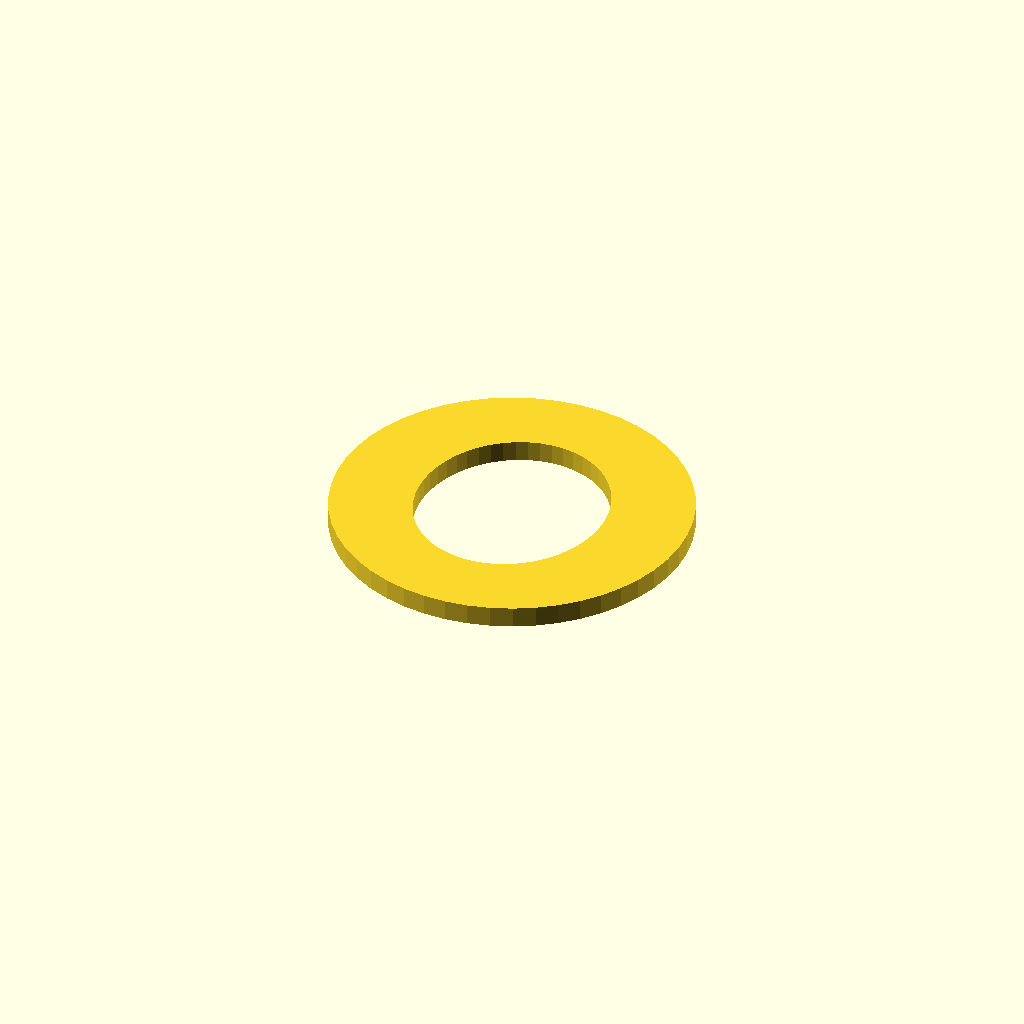
Cell 1 — every parameter at its default value.
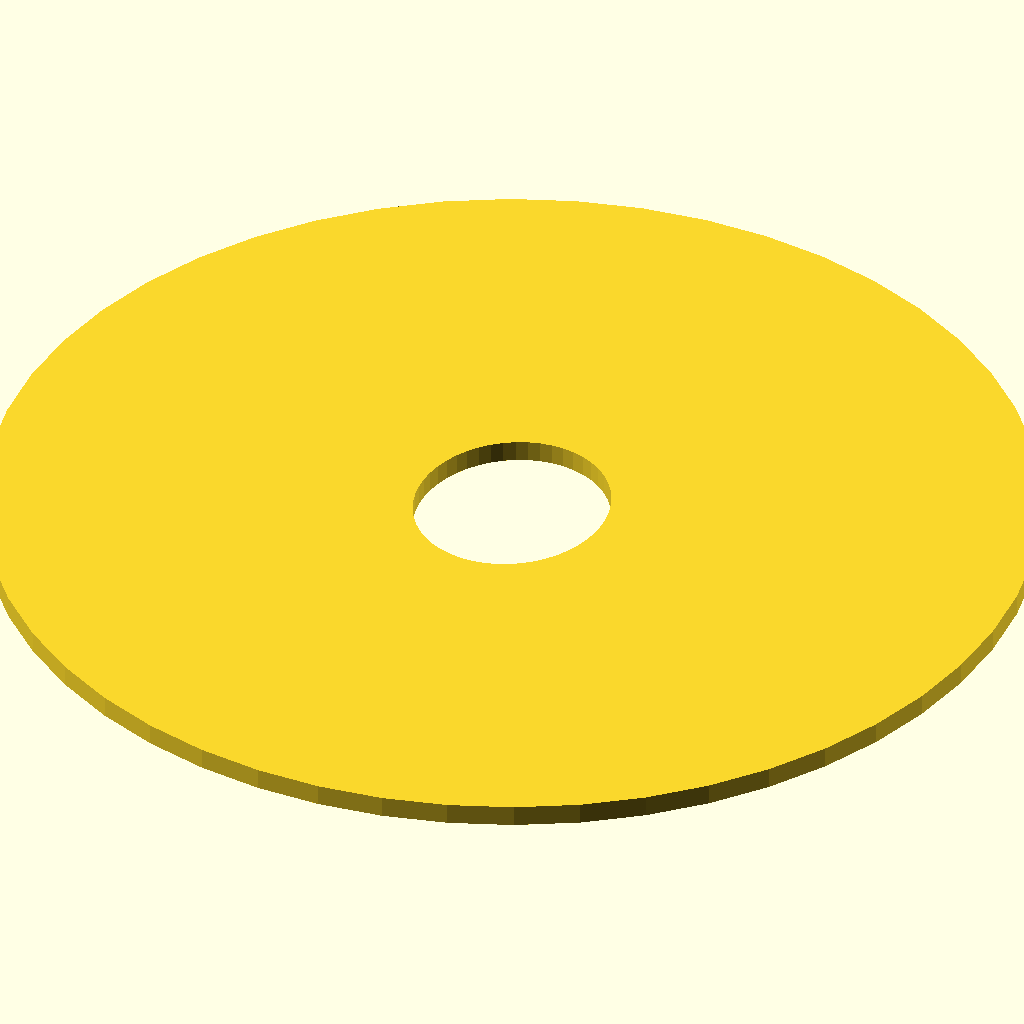
Cell 2: the same model with width = 10.
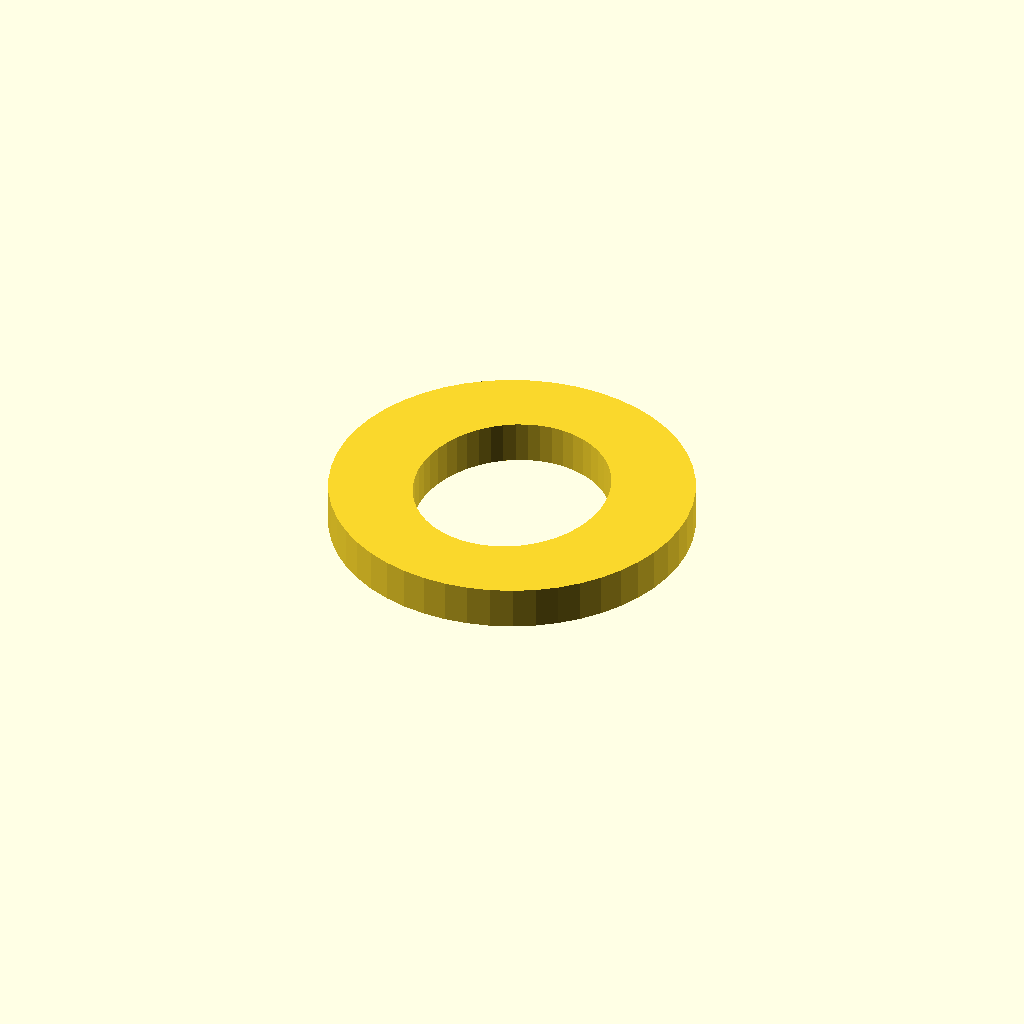
Cell 3 — thickness set to 1, the other parameters unchanged.
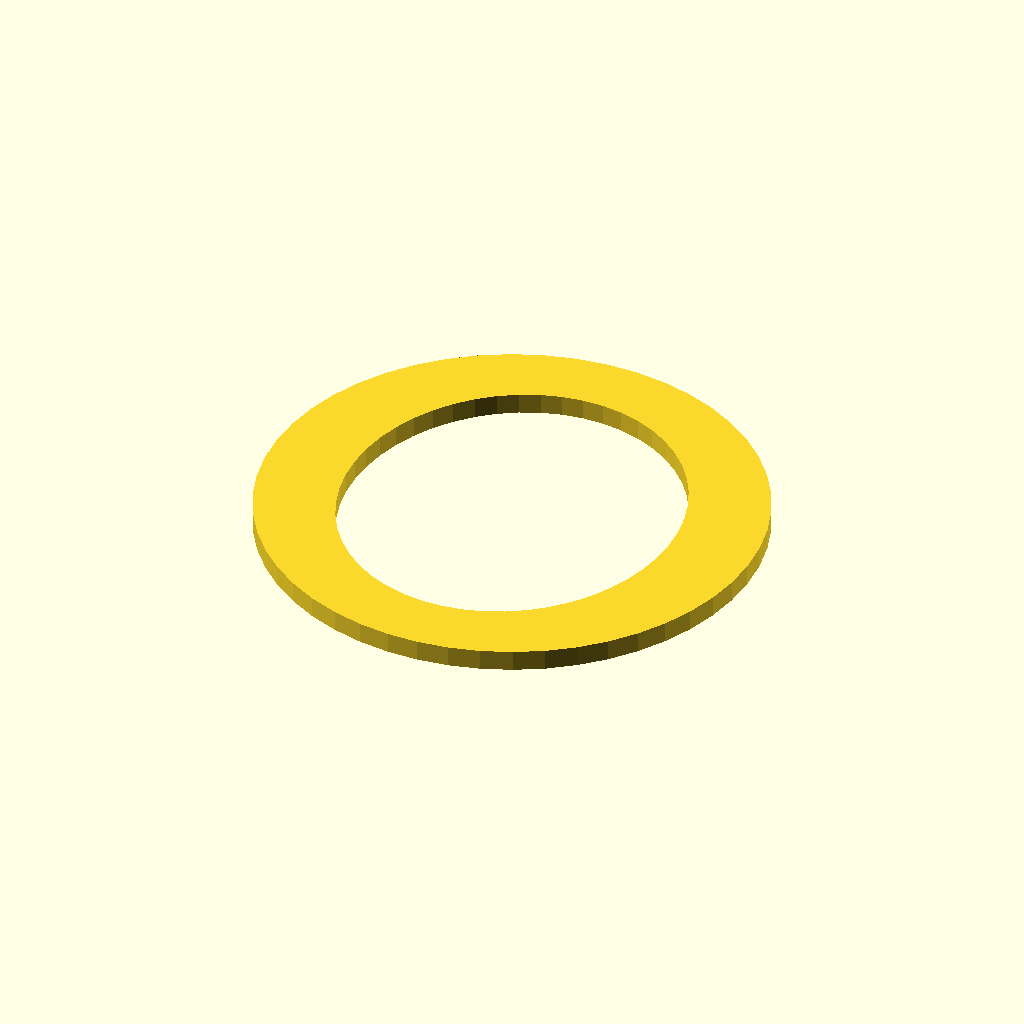
Cell 4 — needle_size set to 7, the other parameters unchanged.
One fixed orthographic camera (rotation 55°, 0°, 25°; colour scheme Cornfield) for every cell.
Source of the model, inputs/thingiverse/files/thing-440967/Customizable-Closed-Stitch-Marker/closed-stitch-marker.scad:
$fn = 50 + 0;

needle_size = 3.5; // [2.0:US 0 \ GB 14, 2.1:JP 0, 2.25:US 1 GB 13, 2.4:JP 1, 2.5:2.5 mm, 2.7:JP 2, 2.75:US 2 \ GB 12, 3.0:GB 11 \ JP 3, 3.25:US 3 \ GB 10, 3.3:JP 4, 3.5:US 4, 3.6:JP 5, 3.75:US 5 \ GB 9, 3.9:JP 6, 4.0:US 6 \ GB 8, 4.2:JP 7, 4.5:US 7 \ GB 7 \ JP 8, 4.8:JP 9, 5.0:US 8 \ GB 6, 5.1:JP 10, 5.4:JP 11, 5.5:US 9 \ GB 5, 5.7:JP 12, 6.0:US 10 \ GB 4 \ JP 13, 6.3:JP 14, 6.5:US 10 ½ \ GB 3, 6.6:JP 15, 7.0:GB 2 \ JP 7 mm, 7.5:GB 1, 8.0:US 11 \ GB 0 \ JP 8mm, 9.0:US 13 \ GB 00 \ JP 9mm, 10.0:US 15 \ GB  000 \ JP 10mm, 12.0:US 17, 16.0:US 19, 19.0:US 35, 25.0:US 50]
width = 2; // [2:10]
thickness = 0.5; // [0.5, 1.0, 1.5, 2.0, 2.5, 3.0]
clearance = 0.5 + 0;
radius = (needle_size / 2 + width + clearance) / 0.9;
slot_width = 1 + 0;

linear_extrude(height = thickness) {
	difference() {
        circle(r=needle_size / 2 + width + clearance );
		scale([0.9, 1, 1]) circle(r=(needle_size / 2 + clearance) / 0.9);
	}
}
Customizer parameters (derived from the source; name, type, default, range or options):
needle_size: number, default 3.5
width: number, default 2, range 2 to 10
thickness: number, default 0.5, options 0.5, 1, 1.5, 2, 2.5, 3
